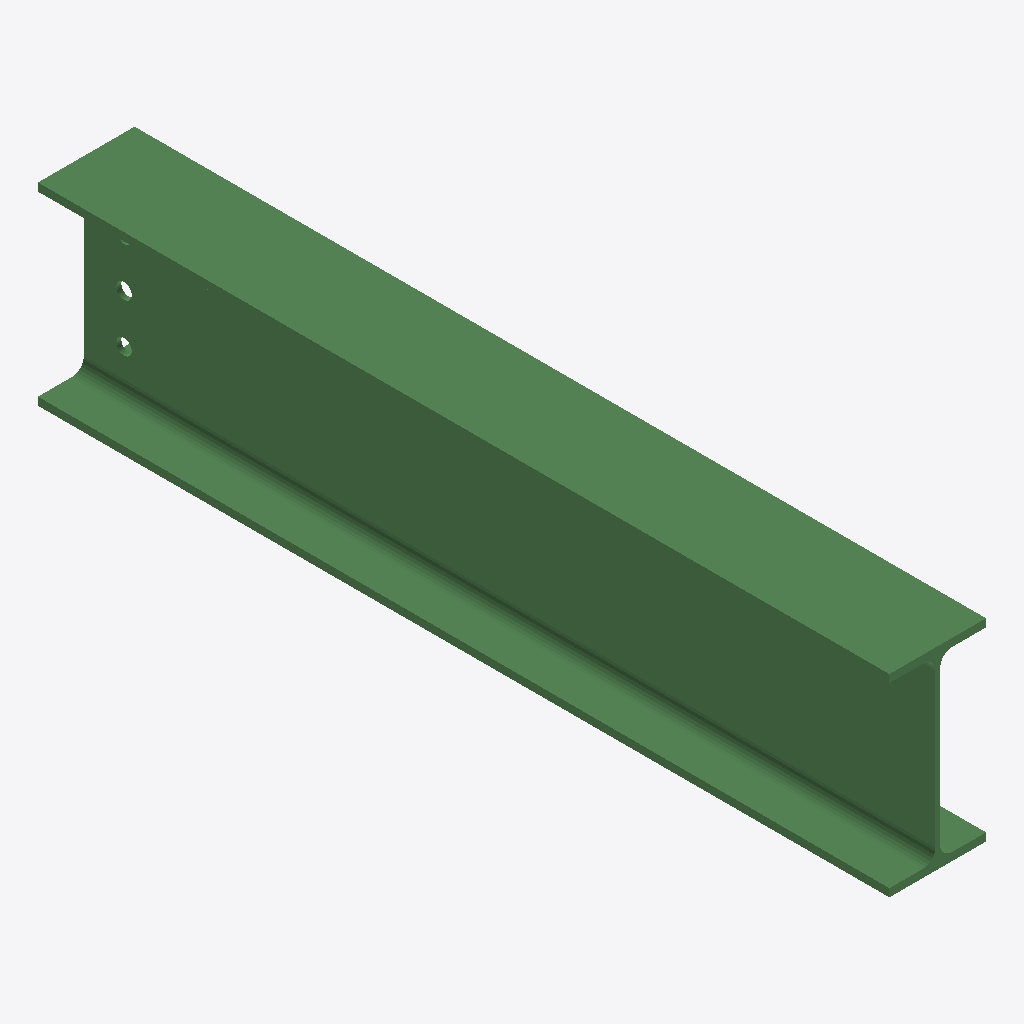
Isometric view of an IFC building model (IFC-SPF (STEP), schema IFC2X3, length unit millimetre), seen from the south-west, elements coloured by IFC class: 1 beam (green).
Extent 0.1 m × 1.1 m × 0.2 m (x, y, z). Storeys (1): Undefined at 0.00 m. Elements (1): 1 IfcBeam.

HEADER;
FILE_DESCRIPTION(('ViewDefinition[AISC_Steel_Detailing]','Option [BaseQuantities:Off]','Option [GridExport:On]','Option [Assemblies:Off]','Option [Bolts:On]','Option [Rebars:On]','Option [PourObjects:Off]','Option [Welds:On]','Option [SurfaceTreatments:On]','Option [LocationBy:0]','Option [ViewColors:Off]','Option [SectionedSpine:Off]','[2 more]'),'2;1');
FILE_NAME('b_96_Qty_6.ifc','2026-05-16T11:53:10',('GIOVANNIPC\\gcorrea'),('Structural Designer'),'IFC Database version: Work','Tekla Structures 2020 Service Pack 5, IFC Export','');
FILE_SCHEMA(('IFC2X3'));
ENDSEC;
DATA;
#37=IFCPROJECT('2G7ZFDNE16yBDU14FA92Me',#5,'Proyecto',$,$,$,$,(#11),#36);
#39=IFCSITE('2xvEzEinjBTea80yOTcujY',#5,'Obra',$,$,#38,$,$,.ELEMENT.,$,$,$,$,$);
#41=IFCBUILDING('3AiRZXM5jA8xUoQymzms0k',#5,'Undefined',$,$,#40,$,$,.ELEMENT.,$,$,$);
#43=IFCBUILDINGSTOREY('29hdEUCErFze9E_VIAceOd',#5,'Undefined',$,$,#42,$,$,.ELEMENT.,0.0);
#71=IFCBEAM('0CjAsYrt5498JpBQcFiVRI',#44,'BEAM','IPE240','IPE240',#47,#70,'ID0cb4ada2-d771-4424-84f3-2da98fb1f6d2');
ENDSEC;
